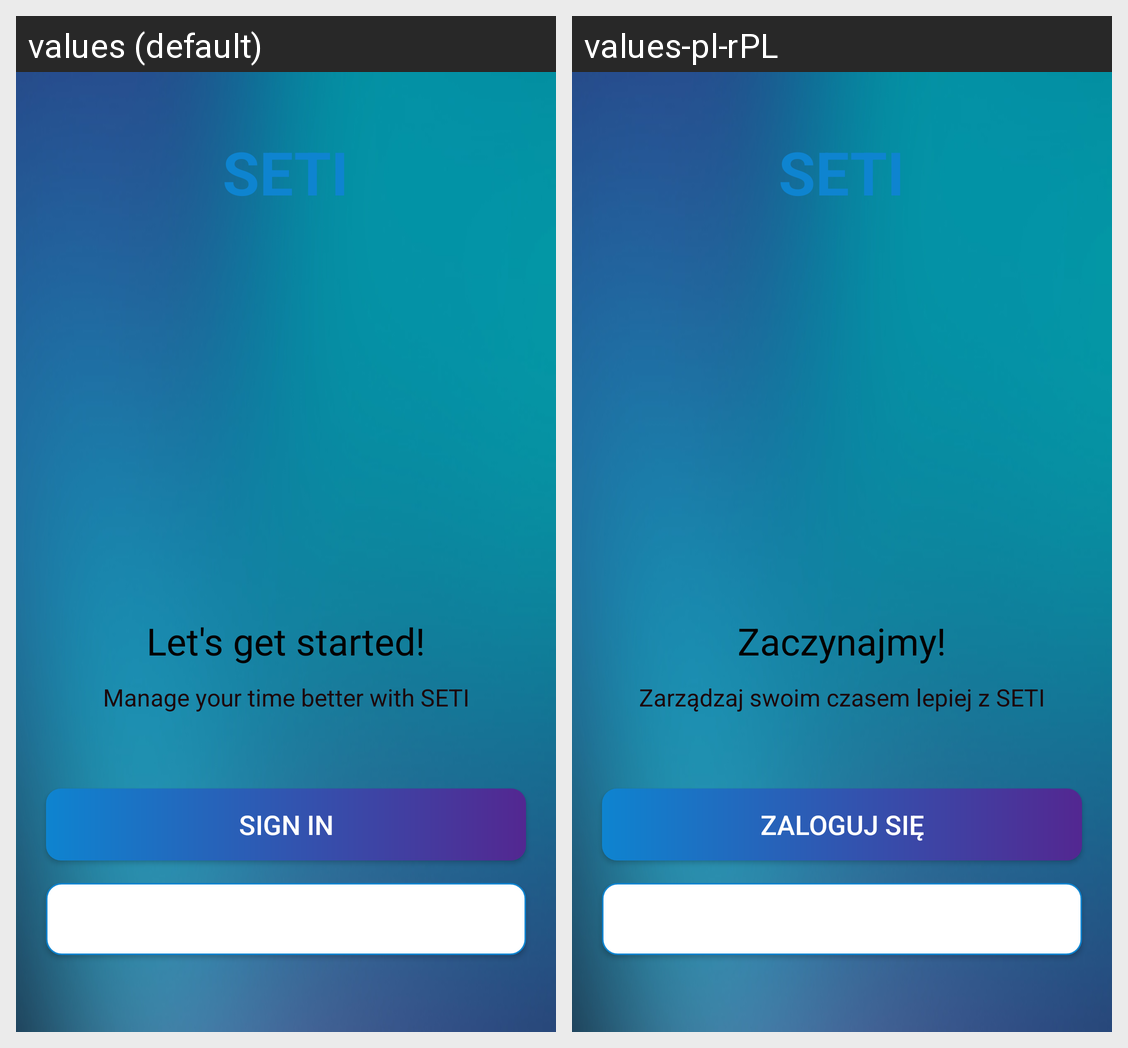

Here is an Android app screen in its default locale and in the app's own translations. Write out the translated-string differences for the strings that appear on this screen.
Android screen res/layout/activity_intro.xml rendered under 2 locales, left to right: values (default), values-pl-rPL. Device: Nexus 5 (rendered at 1080×1920; each locale shown at half size, 540×960, under a caption strip naming it); theme Theme.SETI.NoActionBar.
Strings drawn on this screen, with the default value and each locale's value (text and hints the layout hard-codes, and strings that could not be matched under every locale, appear in the picture but are not listed):

app_name
  values: SETI
  values-pl-rPL: SETI

let_s_get_started_text
  values: Let's get started!
  values-pl-rPL: Zaczynajmy!

intro_text_description
  values: Manage your time better with SETI
  values-pl-rPL: Zarządzaj swoim czasem lepiej z SETI

sign_in
  values: SIGN IN
  values-pl-rPL: ZALOGUJ SIĘ

sign_up
  values: SIGN UP
  values-pl-rPL: ZAREJESTRUJ SIĘ
